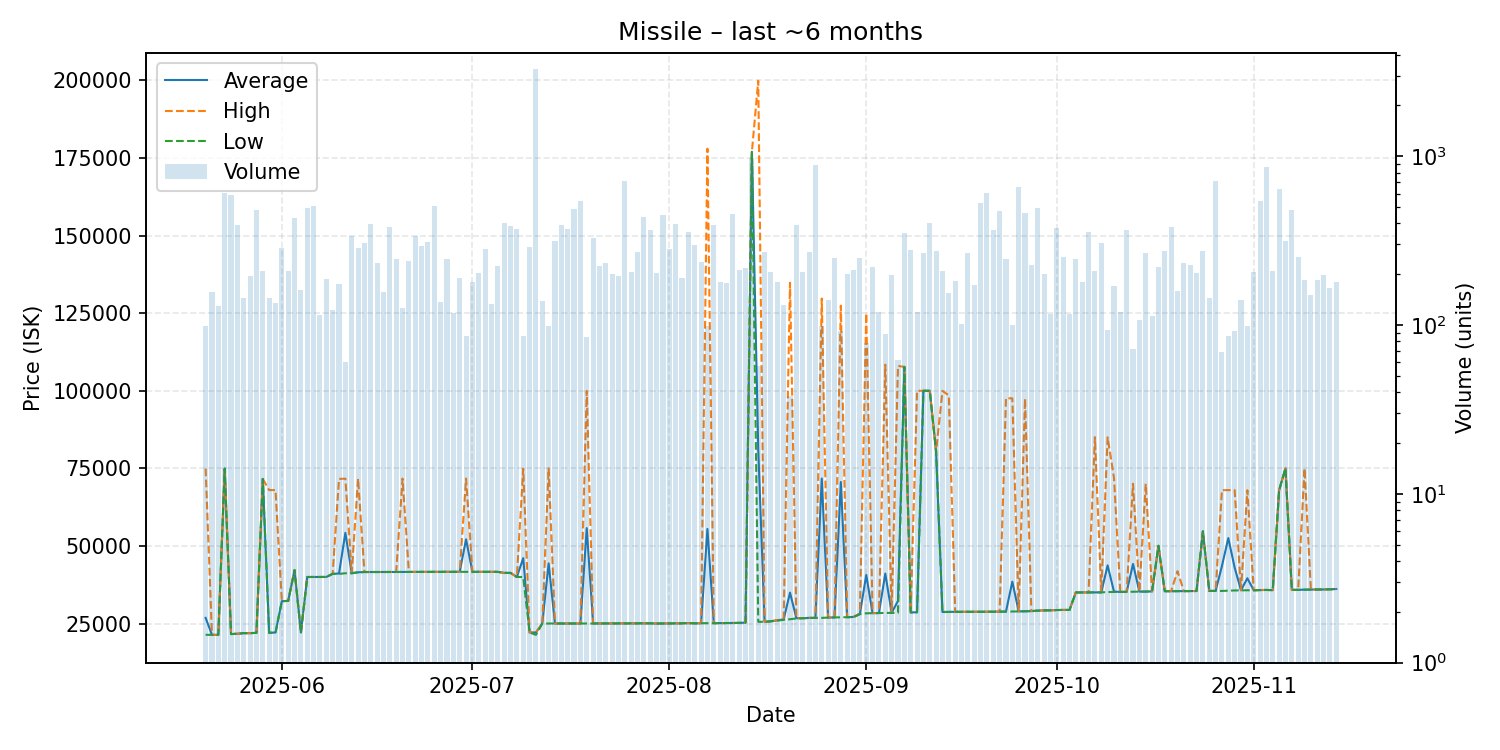

The table this chart was drawn from, first rows:
date, average, highest, lowest, order_count, volume
2025-05-20, 26837, 74940, 21370, 43, 98
2025-05-21, 21360, 21360, 21360, 33, 157
2025-05-22, 21360, 21360, 21360, 33, 129
2025-05-23, 74990, 75000, 74900, 35, 609
2025-05-24, 21600, 21600, 21600, 56, 592
2025-05-25, 21710, 21710, 21710, 43, 391
2025-05-26, 21900, 21900, 21900, 37, 145
2025-05-27, 21900, 21900, 21900, 35, 196
2025-05-28, 22010, 22010, 22010, 58, 480
2025-05-29, 71600, 71600, 71600, 45, 208
2025-05-30, 22020, 68000, 22010, 45, 145
2025-05-31, 22110, 68000, 22100, 47, 135
2025-06-01, 32200, 32200, 32200, 50, 285
2025-06-02, 32300, 32300, 32300, 54, 210
2025-06-03, 42200, 42200, 42200, 38, 433
2025-06-04, 22100, 22100, 22100, 38, 162
2025-06-05, 40000, 40000, 40000, 44, 494
2025-06-06, 40000, 40000, 40000, 61, 505
2025-06-07, 40000, 40000, 40000, 38, 114
2025-06-08, 40010, 40010, 40010, 44, 188
2025-06-09, 41010, 41010, 41010, 40, 122
2025-06-10, 41120, 71600, 41010, 51, 175
2025-06-11, 54222, 71690, 41200, 26, 60
2025-06-12, 41210, 41210, 41210, 41, 335
2025-06-13, 41510, 71690, 41510, 41, 284
2025-06-14, 41600, 41600, 41600, 37, 308
2025-06-15, 41600, 41600, 41600, 42, 397
2025-06-16, 41600, 41600, 41600, 37, 233
2025-06-17, 41600, 41600, 41600, 43, 156
2025-06-18, 41600, 41600, 41600, 42, 382
2025-06-19, 41610, 41610, 41610, 33, 245
2025-06-20, 41620, 71700, 41610, 45, 126
2025-06-21, 41630, 41630, 41620, 39, 238
2025-06-22, 41640, 41640, 41640, 46, 338
2025-06-23, 41640, 41640, 41640, 31, 294
2025-06-24, 41650, 41650, 41650, 51, 310
2025-06-25, 41650, 41650, 41650, 35, 504
2025-06-26, 41660, 41660, 41660, 37, 137
2025-06-27, 41660, 41660, 41660, 48, 245
2025-06-28, 41670, 41670, 41670, 41, 118
2025-06-29, 41660, 41660, 41660, 49, 190
2025-06-30, 52146, 71720, 41660, 23, 86
2025-07-01, 41660, 41660, 41660, 47, 179
2025-07-02, 41660, 41660, 41660, 36, 202
2025-07-03, 41660, 41660, 41660, 46, 283
2025-07-04, 41660, 41660, 41660, 31, 133
2025-07-05, 41660, 41660, 41660, 40, 224
2025-07-06, 41320, 41320, 41320, 54, 402
2025-07-07, 41320, 41320, 41320, 53, 387
2025-07-08, 40000, 40000, 40000, 45, 370
2025-07-09, 46087, 74900, 40000, 33, 86
2025-07-10, 22130, 22130, 22130, 57, 288
2025-07-11, 22120, 22130, 21350, 38, 3272
2025-07-12, 25000, 25000, 25000, 41, 139
2025-07-13, 44393, 75000, 25010, 45, 99
2025-07-14, 25000, 25000, 25000, 38, 316
2025-07-15, 25010, 25010, 25010, 35, 389
2025-07-16, 25020, 25020, 25020, 46, 372
2025-07-17, 25010, 25010, 25010, 46, 487
2025-07-18, 25000, 25000, 25000, 28, 543
... 119 more rows
